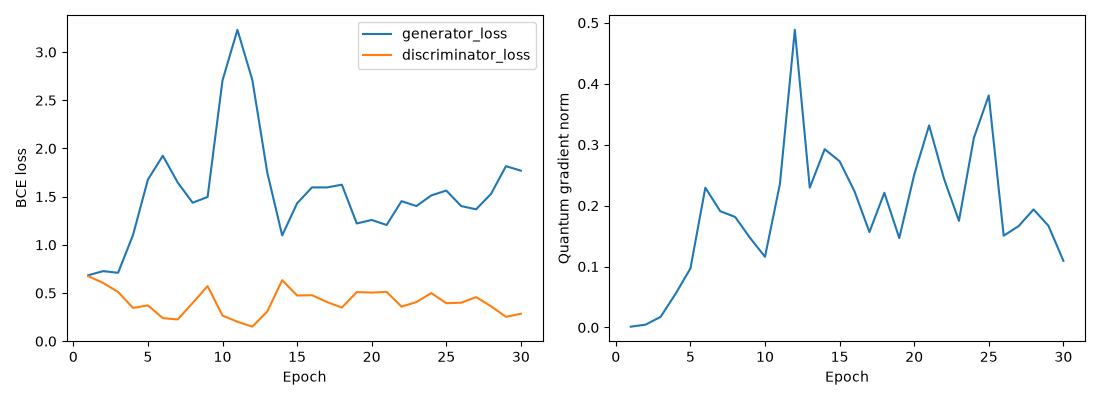

Values plotted in this chart, from the file beside it:
epoch, generator_loss, discriminator_loss, quantum_gradient_norm
1, 0.6846, 0.6759, 0.001367
2, 0.7272, 0.6044, 0.004679
3, 0.7098, 0.5109, 0.01744
4, 1.101, 0.3456, 0.05506
5, 1.677, 0.3716, 0.09686
6, 1.924, 0.2393, 0.2294
7, 1.646, 0.2257, 0.1908
8, 1.437, 0.3974, 0.1814
9, 1.496, 0.5718, 0.1469
10, 2.706, 0.2663, 0.116
11, 3.231, 0.2018, 0.2356
12, 2.71, 0.151, 0.4884
13, 1.751, 0.3083, 0.2294
14, 1.097, 0.6332, 0.2926
15, 1.431, 0.4742, 0.2728
16, 1.596, 0.4774, 0.2234
17, 1.595, 0.4068, 0.1566
18, 1.624, 0.3487, 0.221
19, 1.222, 0.5098, 0.1468
20, 1.258, 0.5046, 0.2506
21, 1.206, 0.5118, 0.3316
22, 1.453, 0.3587, 0.244
23, 1.402, 0.4064, 0.175
24, 1.513, 0.4995, 0.3111
25, 1.563, 0.3942, 0.3808
26, 1.402, 0.3996, 0.1506
27, 1.368, 0.4575, 0.1663
28, 1.528, 0.3625, 0.1937
29, 1.816, 0.2528, 0.1669
30, 1.769, 0.2853, 0.1095
